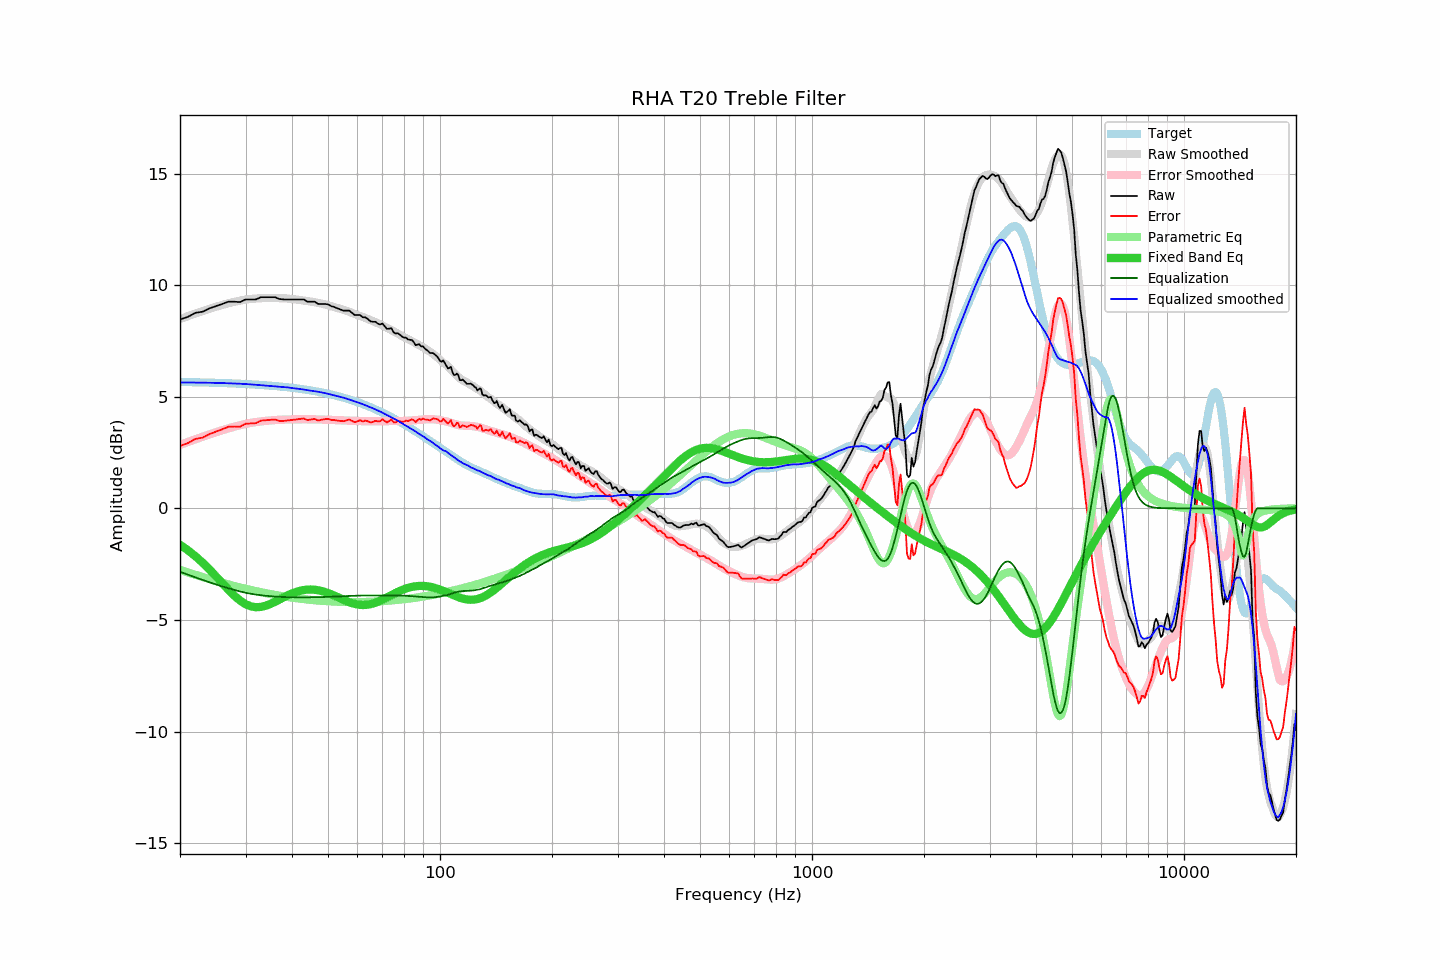

Values plotted in this chart, from the file beside it:
frequency, raw, error, smoothed, error_smoothed, equalization, parametric_eq, equalized_raw, equalized_smoothed, target
20, 8.46, 2.80, 8.48, 2.84, -2.84, -1.63, 5.62, 5.64, 5.66
21, 8.58, 2.92, 8.61, 2.97, -2.97, -1.88, 5.61, 5.64, 5.66
22, 8.76, 3.11, 8.73, 3.09, -3.09, -2.15, 5.66, 5.64, 5.65
23, 8.81, 3.17, 8.84, 3.21, -3.21, -2.43, 5.60, 5.63, 5.64
24, 8.96, 3.33, 8.94, 3.31, -3.31, -2.74, 5.65, 5.63, 5.63
25, 9.06, 3.43, 9.03, 3.41, -3.41, -3.05, 5.65, 5.62, 5.62
26, 9.16, 3.54, 9.11, 3.50, -3.50, -3.36, 5.66, 5.61, 5.61
27, 9.26, 3.65, 9.19, 3.58, -3.58, -3.65, 5.68, 5.60, 5.60
28, 9.26, 3.67, 9.25, 3.66, -3.66, -3.92, 5.60, 5.59, 5.59
29, 9.24, 3.66, 9.31, 3.72, -3.72, -4.13, 5.51, 5.58, 5.58
30, 9.36, 3.79, 9.35, 3.78, -3.78, -4.29, 5.58, 5.57, 5.57
31, 9.36, 3.80, 9.38, 3.83, -3.83, -4.39, 5.53, 5.55, 5.56
32, 9.36, 3.82, 9.40, 3.87, -3.87, -4.43, 5.49, 5.53, 5.54
33, 9.46, 3.93, 9.41, 3.89, -3.89, -4.42, 5.56, 5.52, 5.53
34, 9.46, 3.95, 9.42, 3.92, -3.92, -4.37, 5.54, 5.50, 5.51
35, 9.46, 3.96, 9.42, 3.94, -3.94, -4.28, 5.52, 5.49, 5.50
36, 9.46, 3.98, 9.42, 3.95, -3.95, -4.19, 5.50, 5.47, 5.48
37, 9.38, 3.92, 9.42, 3.97, -3.97, -4.09, 5.41, 5.45, 5.46
38, 9.36, 3.92, 9.41, 3.98, -3.98, -3.99, 5.38, 5.44, 5.44
39, 9.36, 3.94, 9.40, 3.98, -3.98, -3.89, 5.38, 5.42, 5.42
40, 9.36, 3.96, 9.37, 3.98, -3.98, -3.81, 5.37, 5.39, 5.40
41, 9.36, 3.98, 9.36, 3.99, -3.99, -3.75, 5.37, 5.37, 5.38
42, 9.36, 4.00, 9.34, 3.99, -3.99, -3.70, 5.37, 5.35, 5.36
43, 9.36, 4.03, 9.31, 3.99, -3.99, -3.66, 5.37, 5.32, 5.33
44, 9.26, 3.95, 9.29, 3.99, -3.99, -3.64, 5.27, 5.30, 5.31
45, 9.26, 3.98, 9.26, 3.99, -3.99, -3.64, 5.27, 5.28, 5.28
46, 9.26, 4.01, 9.24, 3.98, -3.98, -3.65, 5.27, 5.25, 5.25
47, 9.16, 3.94, 9.20, 3.98, -3.98, -3.67, 5.18, 5.22, 5.22
48, 9.16, 3.96, 9.17, 3.98, -3.98, -3.70, 5.18, 5.19, 5.19
49, 9.16, 4.00, 9.14, 3.97, -3.97, -3.75, 5.19, 5.17, 5.16
50, 9.14, 4.01, 9.10, 3.97, -3.97, -3.80, 5.17, 5.13, 5.13
51, 9.06, 3.96, 9.06, 3.96, -3.96, -3.85, 5.10, 5.09, 5.10
52, 9.02, 3.95, 9.02, 3.96, -3.96, -3.91, 5.06, 5.06, 5.07
53, 8.96, 3.93, 8.97, 3.95, -3.95, -3.97, 5.01, 5.02, 5.03
54, 8.91, 3.91, 8.94, 3.94, -3.94, -4.04, 4.97, 4.99, 4.99
55, 8.86, 3.90, 8.89, 3.94, -3.94, -4.10, 4.92, 4.96, 4.96
56, 8.86, 3.94, 8.85, 3.93, -3.93, -4.15, 4.93, 4.92, 4.92
57, 8.86, 3.98, 8.80, 3.93, -3.93, -4.20, 4.93, 4.88, 4.88
58, 8.76, 3.92, 8.76, 3.92, -3.92, -4.25, 4.84, 4.84, 4.84
59, 8.66, 3.86, 8.71, 3.92, -3.92, -4.28, 4.74, 4.79, 4.80
60, 8.66, 3.90, 8.66, 3.91, -3.91, -4.31, 4.75, 4.75, 4.76
61, 8.66, 3.95, 8.61, 3.91, -3.91, -4.33, 4.75, 4.71, 4.71
62, 8.56, 3.89, 8.57, 3.91, -3.91, -4.33, 4.65, 4.67, 4.67
63, 8.56, 3.93, 8.53, 3.91, -3.91, -4.33, 4.65, 4.62, 4.62
64, 8.48, 3.90, 8.48, 3.91, -3.91, -4.32, 4.57, 4.57, 4.58
65, 8.38, 3.85, 8.44, 3.91, -3.91, -4.30, 4.47, 4.53, 4.53
66, 8.36, 3.87, 8.39, 3.91, -3.91, -4.27, 4.45, 4.48, 4.49
67, 8.36, 3.92, 8.34, 3.91, -3.91, -4.23, 4.45, 4.43, 4.44
68, 8.28, 3.89, 8.29, 3.91, -3.91, -4.19, 4.37, 4.39, 4.39
69, 8.24, 3.90, 8.25, 3.91, -3.91, -4.14, 4.33, 4.34, 4.34
70, 8.28, 3.99, 8.20, 3.91, -3.91, -4.09, 4.37, 4.29, 4.29
71, 8.16, 3.92, 8.14, 3.91, -3.91, -4.04, 4.25, 4.23, 4.24
72, 8.04, 3.85, 8.09, 3.91, -3.91, -3.99, 4.13, 4.18, 4.19
73, 8.05, 3.91, 8.04, 3.91, -3.91, -3.94, 4.14, 4.13, 4.14
74, 8.07, 3.98, 7.99, 3.91, -3.91, -3.89, 4.16, 4.08, 4.08
75, 7.89, 3.86, 7.94, 3.91, -3.91, -3.84, 3.98, 4.03, 4.03
76, 7.83, 3.85, 7.89, 3.91, -3.91, -3.79, 3.92, 3.98, 3.98
77, 7.85, 3.92, 7.83, 3.91, -3.91, -3.74, 3.94, 3.92, 3.93
78, 7.78, 3.91, 7.78, 3.91, -3.91, -3.70, 3.87, 3.87, 3.87
79, 7.70, 3.88, 7.72, 3.91, -3.91, -3.66, 3.79, 3.81, 3.82
... 553 more rows
